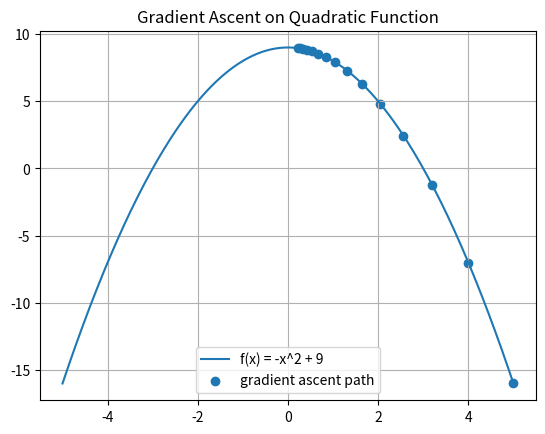

This figure's Python source:
import numpy as np
import matplotlib.pyplot as plt


# =========================
# FUNCTION + GRADIENT
# =========================

# f(x)
def f(x):
    return -x**2 + 9

# df(x)
def df(x):
    return -2 * x


# =========================
# GRADIENT ASCENT
# =========================

x_current = 5.0
learning_rate = 0.1

history_x = []
history_y = []

for _ in range(15):
    history_x.append(x_current)
    history_y.append(f(x_current))

    gradient = df(x_current)

    # градиентный подъём (ВАЖНО)
    x_current = x_current + learning_rate * gradient


print("Финальное x:", x_current)
print("Финальное f(x):", f(x_current))

# корректный assert для подъёма к максимуму
assert abs(x_current) < 1


# =========================
# VISUALIZATION
# =========================

x = np.linspace(-5, 5, 200)
y = -x**2 + 9

plt.plot(x, y, label="f(x) = -x^2 + 9")
plt.scatter(history_x, history_y, label="gradient ascent path")

plt.title("Gradient Ascent on Quadratic Function")
plt.grid(True)
plt.legend()
plt.show()

# путь должен расти (мы идём к максимуму)
assert history_y[-1] > history_y[0]


# =========================
# SUMMARY
# =========================

summary = [
    "Градиент показывает направление роста функции",
    "В точке максимума производная равна 0",
    "Градиентный подъём увеличивает значение функции",
    "Функция -x^2 + 9 имеет максимум в x = 0",
    "Итеративные методы находят экстремумы численно"
]

for item in summary:
    print(item)

assert len(summary) == 5


print("DONE")
